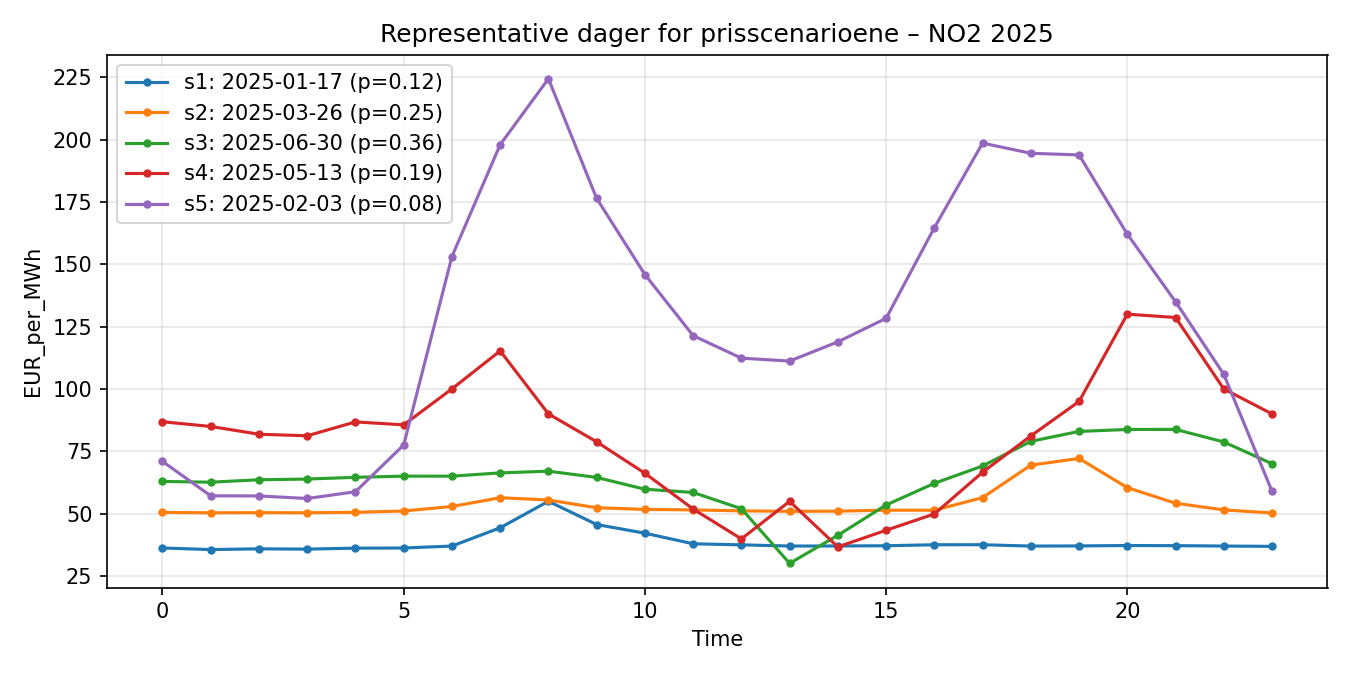

The table this chart was drawn from, first rows:
scenario, dato, EUR_per_MWh, time_start, time_end
s1, 2025-01-17, 36.17, 0, 1
s1, 2025-01-17, 35.53, 1, 2
s1, 2025-01-17, 35.83, 2, 3
s1, 2025-01-17, 35.71, 3, 4
s1, 2025-01-17, 36.1, 4, 5
s1, 2025-01-17, 36.16, 5, 6
s1, 2025-01-17, 36.94, 6, 7
s1, 2025-01-17, 44.28, 7, 8
s1, 2025-01-17, 54.91, 8, 9
s1, 2025-01-17, 45.58, 9, 10
s1, 2025-01-17, 42.1, 10, 11
s1, 2025-01-17, 37.85, 11, 12
s1, 2025-01-17, 37.43, 12, 13
s1, 2025-01-17, 36.95, 13, 14
s1, 2025-01-17, 36.97, 14, 15
s1, 2025-01-17, 37.06, 15, 16
s1, 2025-01-17, 37.46, 16, 17
s1, 2025-01-17, 37.48, 17, 18
s1, 2025-01-17, 36.93, 18, 19
s1, 2025-01-17, 36.99, 19, 20
s1, 2025-01-17, 37.16, 20, 21
s1, 2025-01-17, 37.1, 21, 22
s1, 2025-01-17, 36.95, 22, 23
s1, 2025-01-17, 36.81, 23, 24
s2, 2025-03-26, 50.44, 0, 1
s2, 2025-03-26, 50.29, 1, 2
s2, 2025-03-26, 50.34, 2, 3
s2, 2025-03-26, 50.3, 3, 4
s2, 2025-03-26, 50.48, 4, 5
s2, 2025-03-26, 51.0, 5, 6
s2, 2025-03-26, 52.82, 6, 7
s2, 2025-03-26, 56.34, 7, 8
s2, 2025-03-26, 55.43, 8, 9
s2, 2025-03-26, 52.32, 9, 10
s2, 2025-03-26, 51.65, 10, 11
s2, 2025-03-26, 51.44, 11, 12
s2, 2025-03-26, 51.07, 12, 13
s2, 2025-03-26, 50.87, 13, 14
s2, 2025-03-26, 50.96, 14, 15
s2, 2025-03-26, 51.32, 15, 16
s2, 2025-03-26, 51.32, 16, 17
s2, 2025-03-26, 56.37, 17, 18
s2, 2025-03-26, 69.41, 18, 19
s2, 2025-03-26, 72.1, 19, 20
s2, 2025-03-26, 60.39, 20, 21
s2, 2025-03-26, 54.13, 21, 22
s2, 2025-03-26, 51.45, 22, 23
s2, 2025-03-26, 50.22, 23, 24
s3, 2025-06-30, 62.87, 0, 1
s3, 2025-06-30, 62.57, 1, 2
s3, 2025-06-30, 63.54, 2, 3
s3, 2025-06-30, 63.83, 3, 4
s3, 2025-06-30, 64.53, 4, 5
s3, 2025-06-30, 65.0, 5, 6
s3, 2025-06-30, 64.99, 6, 7
s3, 2025-06-30, 66.3, 7, 8
s3, 2025-06-30, 66.98, 8, 9
s3, 2025-06-30, 64.48, 9, 10
s3, 2025-06-30, 59.75, 10, 11
s3, 2025-06-30, 58.45, 11, 12
... 60 more rows
